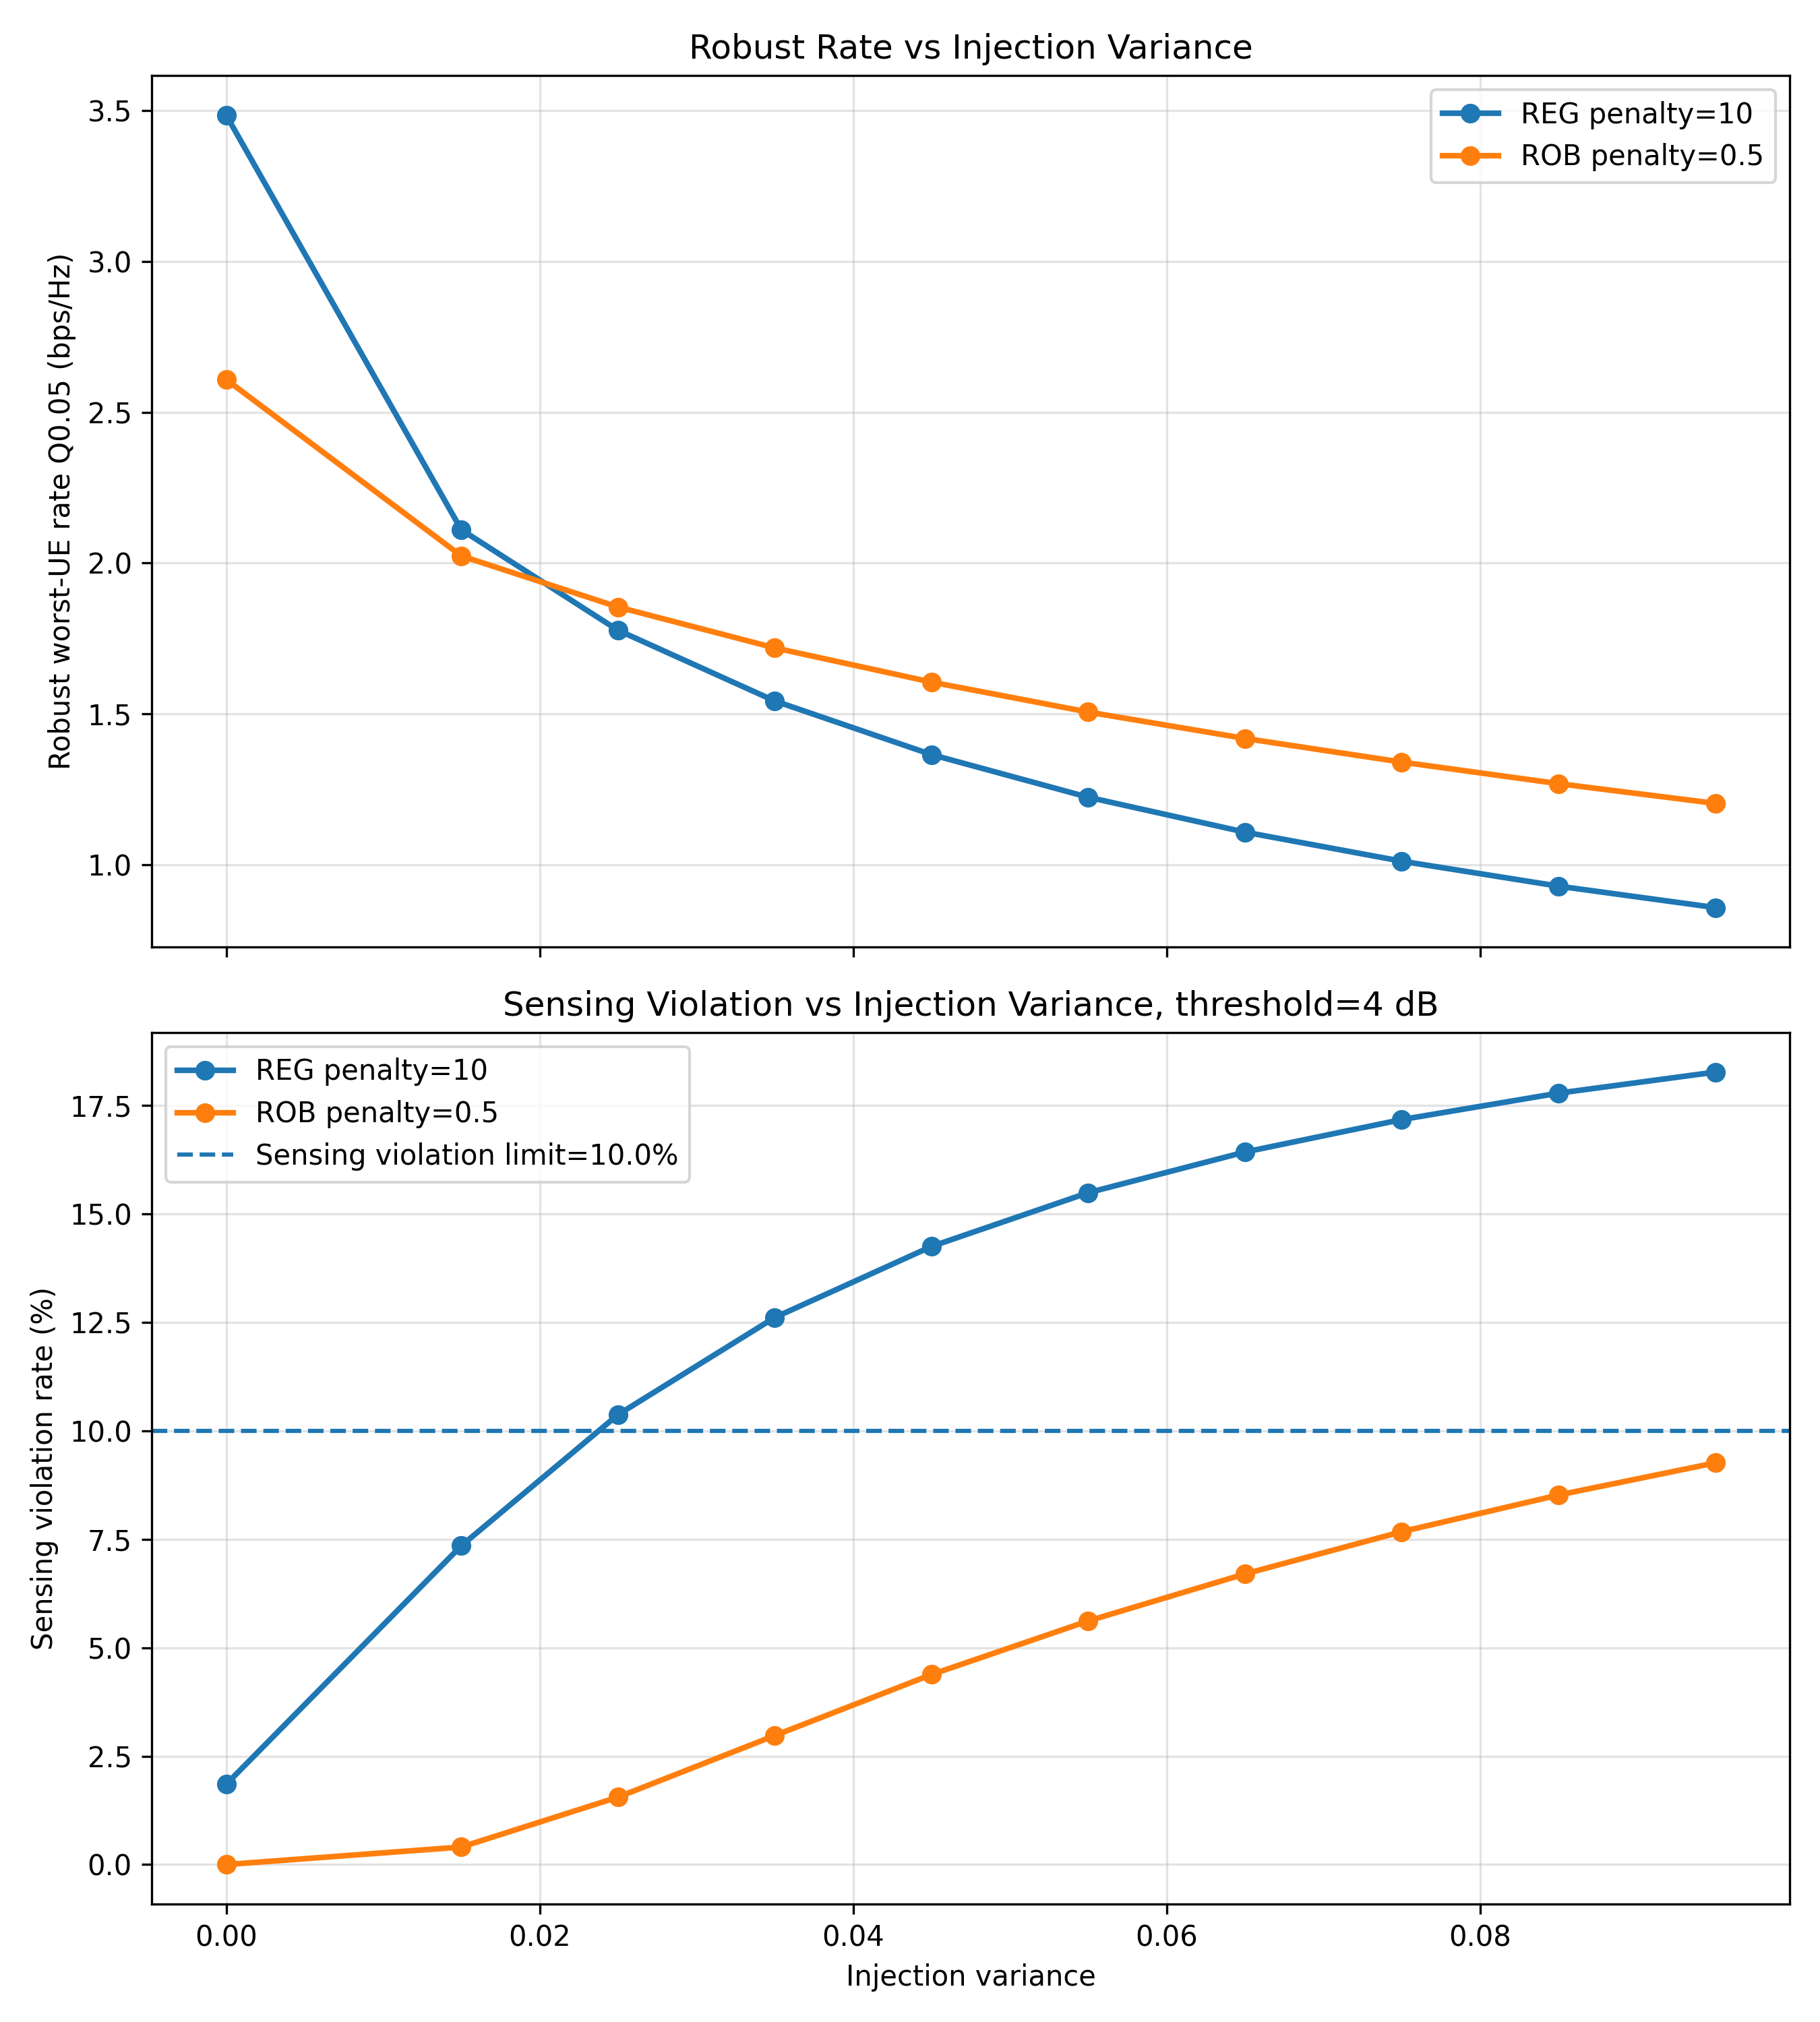

The file beside this chart, header and first rows:
injection_variance, reg_robust, rob_robust, reg_sensing_violation, rob_sensing_violation
0.000, 3.485, 2.608, 0.0185, 0.00000000
0.015, 2.11, 2.023, 0.07351, 0.004035
0.025, 1.777, 1.854, 0.1038, 0.01554
0.035, 1.542, 1.718, 0.1262, 0.02975
0.045, 1.364, 1.605, 0.1425, 0.04382
0.055, 1.223, 1.505, 0.1549, 0.05618
0.065, 1.107, 1.418, 0.1643, 0.06702
0.075, 1.011, 1.339, 0.1718, 0.07675
0.085, 0.928, 1.268, 0.1779, 0.08521
0.095, 0.857, 1.203, 0.1827, 0.09262
